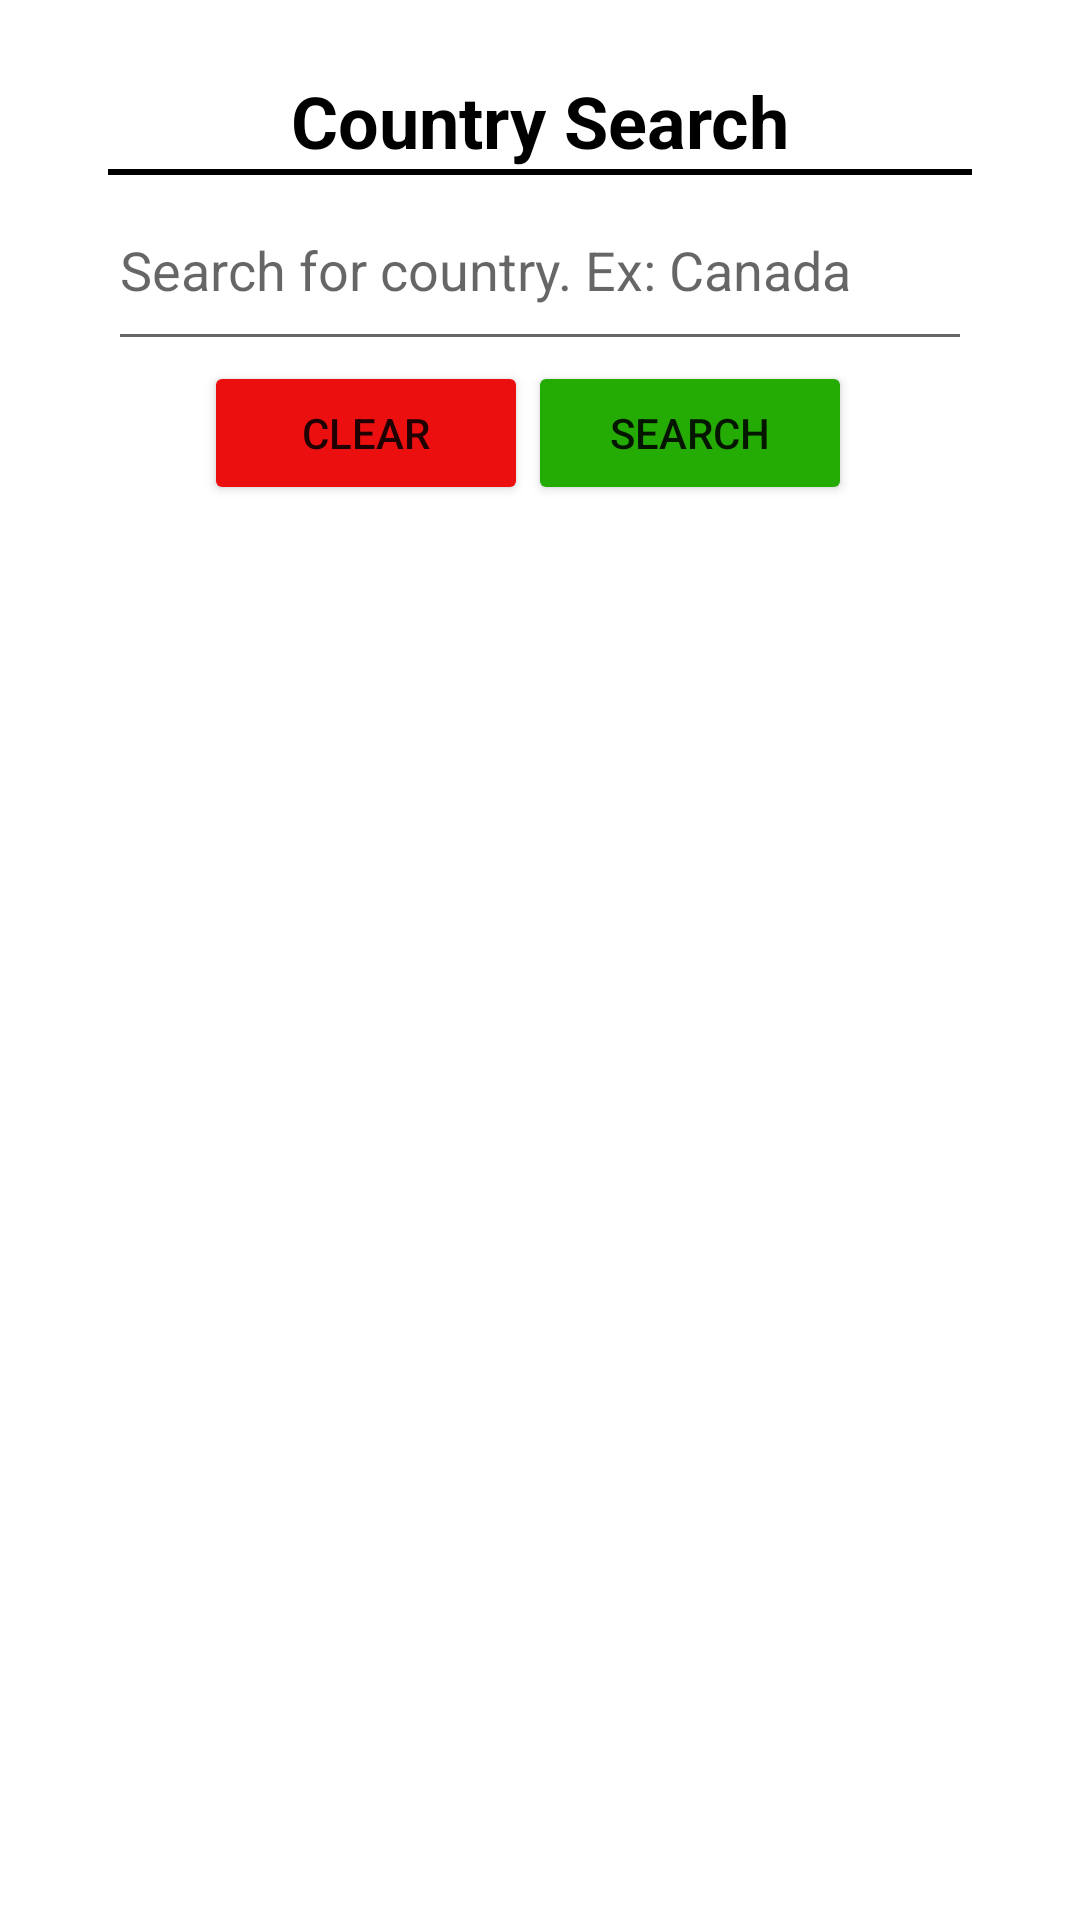

Produce the Android XML layout that renders to this screen, including the resource entries it uses.
<!-- AndroidManifest.xml: application theme Theme.Country_Learner -->
<!-- res/layout/activity_country_search.xml -->
<?xml version="1.0" encoding="utf-8"?>
<androidx.constraintlayout.widget.ConstraintLayout xmlns:android="http://schemas.android.com/apk/res/android"
    xmlns:app="http://schemas.android.com/apk/res-auto"
    xmlns:tools="http://schemas.android.com/tools"
    android:layout_width="match_parent"
    android:layout_height="match_parent">


    <TextView
        android:id="@+id/textView"
        android:layout_width="wrap_content"
        android:layout_height="wrap_content"
        android:layout_marginTop="24dp"
        android:text="@string/country_search_title"
        android:textAllCaps="false"
        android:textColor="#000000"
        android:textSize="24sp"
        android:textStyle="bold"
        app:layout_constraintEnd_toEndOf="parent"
        app:layout_constraintStart_toStartOf="parent"
        app:layout_constraintTop_toTopOf="parent" />

    <View
        android:id="@+id/view"
        android:layout_width="0dp"
        android:layout_height="2dp"
        android:background="#000000"
        app:layout_constraintEnd_toEndOf="parent"
        app:layout_constraintStart_toStartOf="parent"
        app:layout_constraintTop_toBottomOf="@+id/textView"
        app:layout_constraintWidth_percent="0.8"
        tools:ignore="MissingConstraints" />

    <EditText
        android:id="@+id/search_input"
        android:layout_width="0dp"
        android:layout_height="0dp"
        android:hint="@string/country_search_input_hint"
        android:inputType="text"
        android:text=""
        app:layout_constraintEnd_toEndOf="parent"
        app:layout_constraintHeight_percent="0.1"
        app:layout_constraintStart_toStartOf="parent"

        app:layout_constraintTop_toBottomOf="@+id/textView"
        app:layout_constraintVertical_weight=".1"
        app:layout_constraintWidth_percent="0.8" />

    <Button
        android:id="@+id/country_search_button_submit"
        android:layout_width="0dp"
        android:layout_height="wrap_content"
        android:layout_marginEnd="76dp"

        android:layout_marginBottom="1dp"
        android:backgroundTint="@color/button_submit"
        android:text="@string/country_search_search_button"
        app:layout_constraintBottom_toTopOf="@+id/recyclerView"
        app:layout_constraintEnd_toEndOf="parent"
        app:layout_constraintHorizontal_bias="0.5"
        app:layout_constraintHorizontal_weight="1"
        app:layout_constraintStart_toEndOf="@+id/country_search_button_clear"
        app:layout_constraintTop_toBottomOf="@+id/search_input"
        app:layout_constraintVertical_bias="0.001"
        app:layout_constraintWidth_percent="0.3" />

    <Button
        android:id="@+id/country_search_button_clear"
        android:layout_width="0dp"
        android:layout_height="wrap_content"
        android:layout_marginStart="68dp"

        android:backgroundTint="@color/button_clear"
        android:text="@string/country_search_clear_button"
        app:layout_constraintBottom_toBottomOf="parent"
        app:layout_constraintEnd_toStartOf="@+id/country_search_button_submit"
        app:layout_constraintHorizontal_bias="0.5"
        app:layout_constraintHorizontal_weight="1"
        app:layout_constraintStart_toStartOf="parent"
        app:layout_constraintTop_toBottomOf="@+id/search_input"
        app:layout_constraintVertical_bias="0.0"
        app:layout_constraintWidth_percent="0.3" />

    <androidx.recyclerview.widget.RecyclerView
        android:id="@+id/recyclerView"

        android:layout_width="0dp"
        android:layout_height="0dp"
        android:layout_marginTop="16dp"
        app:layout_constraintBottom_toBottomOf="parent"
        app:layout_constraintEnd_toEndOf="parent"
        app:layout_constraintStart_toStartOf="parent"
        app:layout_constraintTop_toBottomOf="@+id/country_search_button_clear" />


</androidx.constraintlayout.widget.ConstraintLayout>
<!-- resources referenced by this layout -->
<resources>
  <color name="button_clear">#EC0F0F</color>
  <color name="button_submit">#24AC05</color>
  <string name="country_search_clear_button">Clear</string>
  <string name="country_search_input_hint">Search for country. Ex: Canada</string>
  <string name="country_search_search_button">Search</string>
  <string name="country_search_title">Country Search</string>
  <style name="Theme.Country_Learner" parent="Theme.MaterialComponents.DayNight.DarkActionBar">
          
          <item name="colorPrimary">#1969A8</item>
          <item name="colorPrimaryVariant">@color/purple_700</item>
          <item name="colorOnPrimary">@color/white</item>
          
          <item name="colorSecondary">@color/teal_200</item>
          <item name="colorSecondaryVariant">@color/teal_700</item>
          <item name="colorOnSecondary">@color/black</item>
          
          <item name="android:statusBarColor">#1969A8</item>
          
      </style>
  <color name="purple_700">#FF3700B3</color>
  <color name="white">#FFFFFFFF</color>
  <color name="teal_200">#FF03DAC5</color>
  <color name="teal_700">#FF018786</color>
  <color name="black">#FF000000</color>
</resources>
